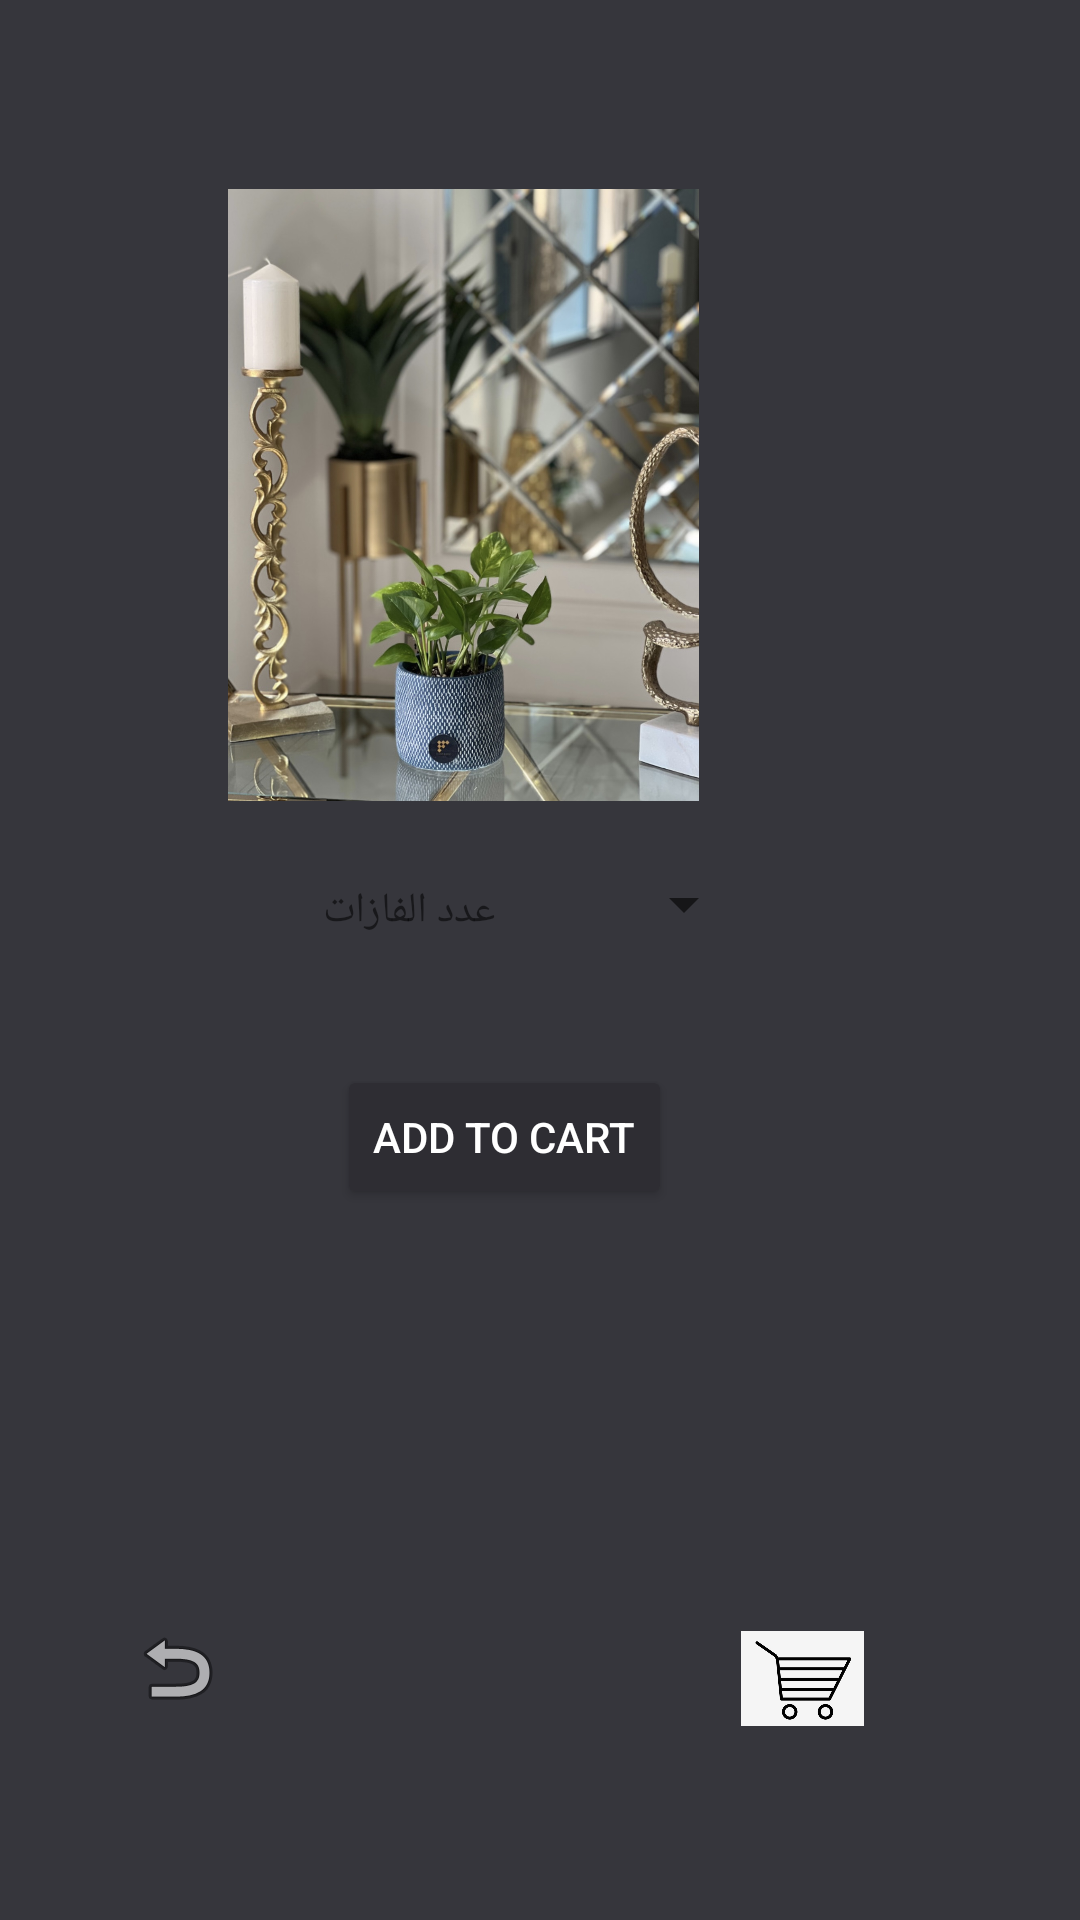

Produce the Android XML layout that renders to this screen, including the resource entries it uses.
<!-- AndroidManifest.xml: application theme Theme.Flowerise -->
<!-- res/layout/activity_p12.xml -->
<?xml version="1.0" encoding="utf-8"?>
<androidx.constraintlayout.widget.ConstraintLayout xmlns:android="http://schemas.android.com/apk/res/android"
    xmlns:app="http://schemas.android.com/apk/res-auto"
    xmlns:tools="http://schemas.android.com/tools"
    android:layout_width="match_parent"
    android:layout_height="match_parent"
    android:background="#36363C"
    tools:context=".P12Activity">


    <ImageView
        android:id="@+id/frp12"
        android:layout_width="227dp"
        android:layout_height="204dp"
        android:layout_marginEnd="92dp"
        android:layout_marginBottom="12dp"
        android:contentDescription="@string/todo"
        android:src="@mipmap/p12"
        app:layout_constraintBottom_toTopOf="@+id/spinnar"
        app:layout_constraintEnd_toEndOf="parent" />

    <TextView
        android:id="@+id/textView"
        android:layout_width="114dp"
        android:layout_height="25dp"
        android:layout_marginEnd="24dp"
        android:layout_marginBottom="36dp"
        android:text="@string/c"
        app:layout_constraintBottom_toTopOf="@+id/button"
        app:layout_constraintEnd_toStartOf="@+id/spinnar"
        tools:textColor="@color/white" />

    <Button
        android:id="@+id/button"
        android:layout_width="wrap_content"
        android:layout_height="wrap_content"
        android:layout_marginEnd="136dp"
        android:layout_marginBottom="140dp"
        android:backgroundTint="#2E2D33"
        android:text="@string/add_to_cart"
        android:textColor="@color/white"
        app:layout_constraintBottom_toTopOf="@+id/imageFilterView"
        app:layout_constraintEnd_toEndOf="parent" />

    <Spinner
        android:id="@+id/spinnar"
        android:layout_width="63dp"
        android:layout_height="45dp"
        android:layout_marginEnd="108dp"
        android:layout_marginBottom="216dp"
        app:layout_constraintBottom_toTopOf="@+id/imageView6"
        app:layout_constraintEnd_toEndOf="parent"
        tools:backgroundTint="@color/white"
        tools:ignore="MissingConstraints" />


    <ImageView
        android:id="@+id/imageView6"
        android:layout_width="32dp"
        android:layout_height="32dp"
        android:layout_marginEnd="172dp"
        android:layout_marginBottom="68dp"
        android:contentDescription="@string/todo"
        android:onClick="back"
        app:layout_constraintBottom_toBottomOf="parent"
        app:layout_constraintEnd_toStartOf="@+id/imageFilterView"
        app:srcCompat="@android:drawable/ic_menu_revert"
        tools:ignore="MissingConstraints" />

    <androidx.constraintlayout.utils.widget.ImageFilterView
        android:id="@+id/imageFilterView"
        android:layout_width="41dp"
        android:layout_height="33dp"
        android:layout_marginEnd="72dp"
        android:layout_marginBottom="64dp"
        app:layout_constraintBottom_toBottomOf="parent"
        app:layout_constraintEnd_toEndOf="parent"
        app:srcCompat="@drawable/p" />

    <androidx.constraintlayout.widget.Group
        android:id="@+id/group7"
        android:layout_width="wrap_content"
        android:layout_height="wrap_content"
        app:constraint_referenced_ids="textView,button,spinnar,frp12" />


</androidx.constraintlayout.widget.ConstraintLayout>
<!-- resources referenced by this layout -->
<resources>
  <!-- drawable p: png bitmap (drawable, 76074 bytes) -->
  <!-- mipmap p12: jpg bitmap (mipmap-xxxhdpi, 341301 bytes) -->
  <string name="add_to_cart" translatable="false">add to cart</string>
  <string name="c">عدد الفازات</string>
  <string name="todo">TODO</string>
  <style name="Theme.Flowerise" parent="Theme.MaterialComponents.DayNight.DarkActionBar">
          
          <item name="colorPrimary">@color/purple_500</item>
          <item name="colorPrimaryVariant">@color/purple_700</item>
          <item name="colorOnPrimary">@color/white</item>
          
          <item name="colorSecondary">@color/teal_200</item>
          <item name="colorSecondaryVariant">@color/teal_700</item>
          <item name="colorOnSecondary">@color/black</item>
          
          <item name="android:statusBarColor" tools:targetApi="l">?attr/colorPrimaryVariant</item>
          
      </style>
  <!-- not gathered from this repository: default colours our renderer supplied (Android Studio template values) -->
  <color name="purple_500">#FF6200EE</color>
  <color name="purple_700">#FF3700B3</color>
  <color name="teal_200">#FF03DAC5</color>
  <color name="teal_700">#FF018786</color>
  <color name="black">#FF000000</color>
  <color name="white">#FFFFFFFF</color>
</resources>
